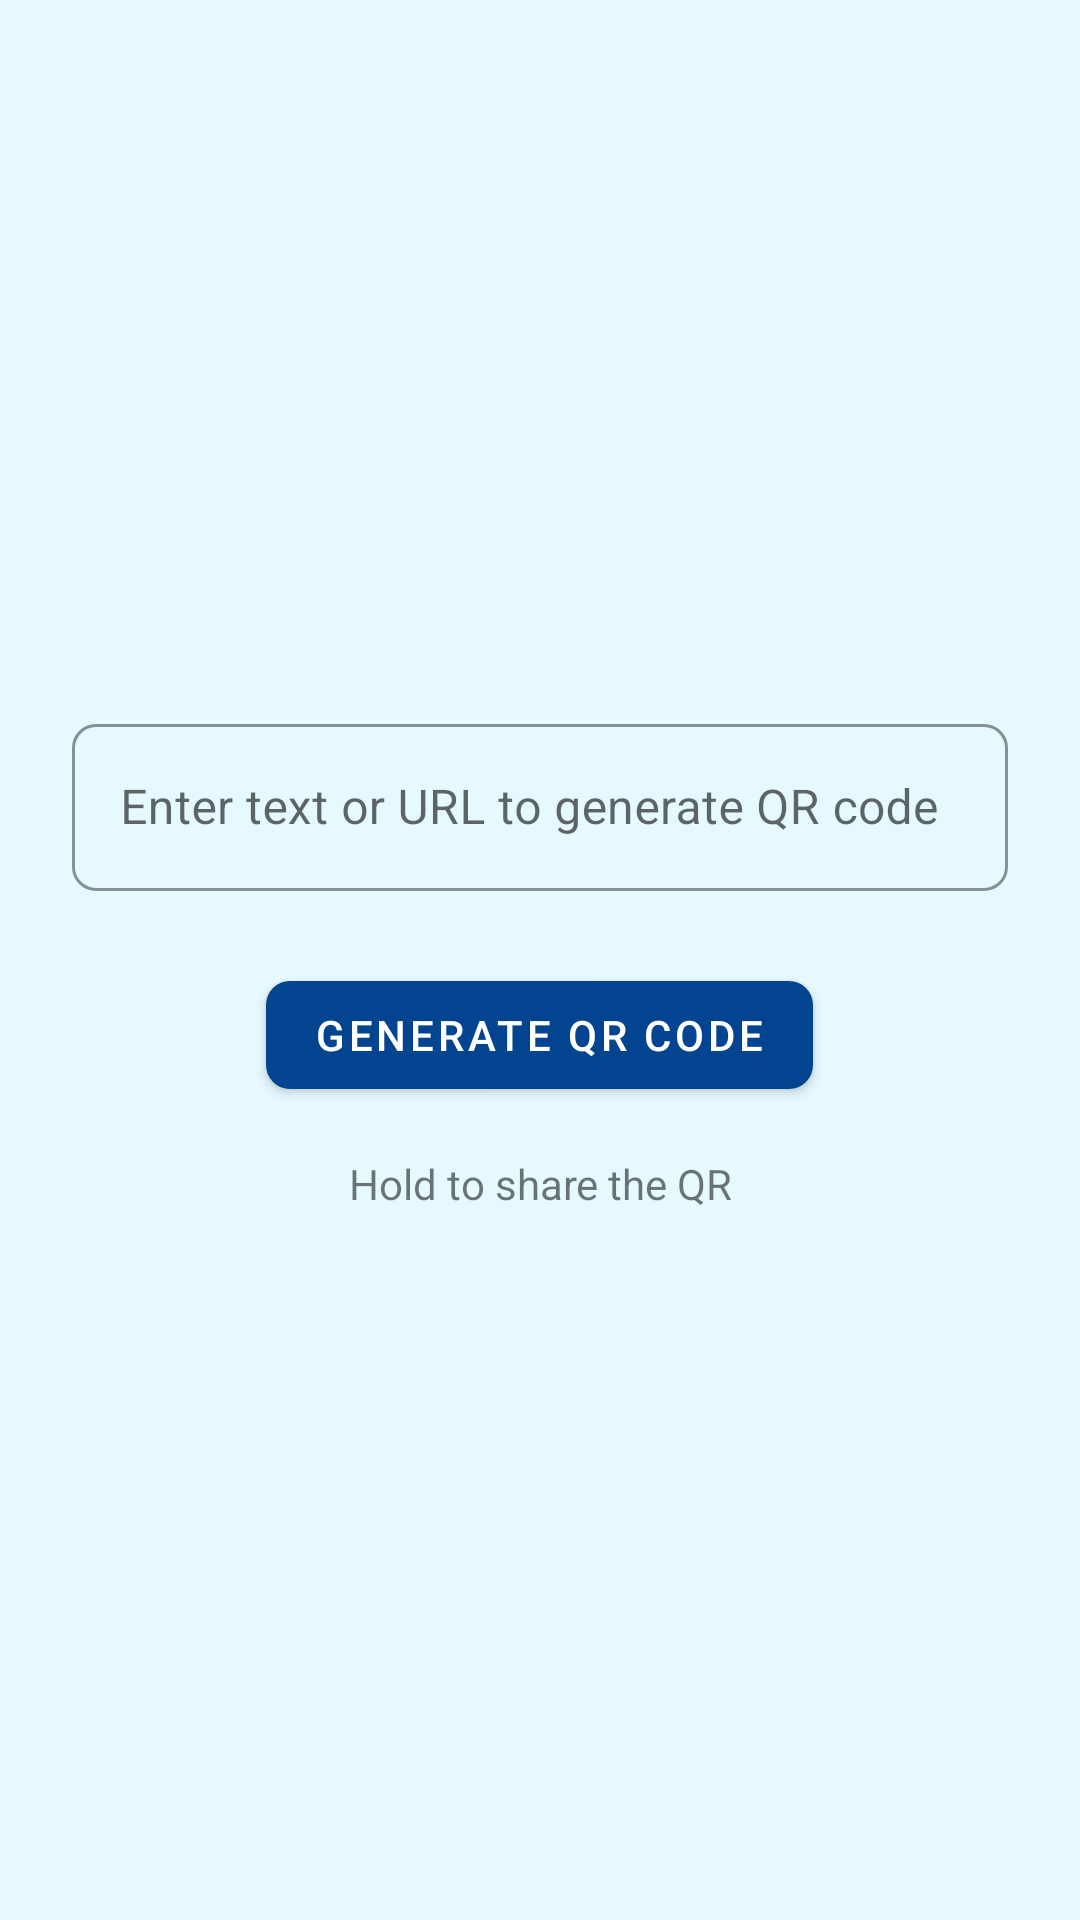

The Android layout XML behind this screen, and the referenced resources:
<!-- AndroidManifest.xml: application theme Base.Theme.QRScanner -->
<!-- res/layout/fragment_generate.xml -->
<?xml version="1.0" encoding="utf-8"?>
<ScrollView xmlns:android="http://schemas.android.com/apk/res/android"
    xmlns:app="http://schemas.android.com/apk/res-auto"
    android:layout_width="match_parent"
    android:layout_height="match_parent"
    android:fillViewport="true">

    <LinearLayout
        android:layout_width="match_parent"
        android:layout_height="wrap_content"
        android:gravity="center"
        android:orientation="vertical"
        android:padding="24dp">

        <com.google.android.material.textfield.TextInputLayout
            android:id="@+id/text_input_layout"
            style="@style/Widget.MaterialComponents.TextInputLayout.OutlinedBox"
            android:layout_width="match_parent"
            android:layout_height="wrap_content"
            android:hint="Enter text or URL to generate QR code"
            app:boxCornerRadiusBottomEnd="8dp"
            app:boxCornerRadiusBottomStart="8dp"
            app:boxCornerRadiusTopEnd="8dp"
            app:boxCornerRadiusTopStart="8dp"
            app:boxStrokeColor="?attr/colorPrimary">

            <com.google.android.material.textfield.TextInputEditText
                android:id="@+id/edit_text_input"
                android:layout_width="match_parent"
                android:layout_height="wrap_content"
                android:inputType="textUri"/>
        </com.google.android.material.textfield.TextInputLayout>

        <com.google.android.material.button.MaterialButton
            android:id="@+id/button_generate"
            android:layout_width="wrap_content"
            android:layout_height="wrap_content"
            android:layout_marginTop="24dp"
            android:text="Generate QR Code"
            app:cornerRadius="8dp" />

        <com.google.android.material.card.MaterialCardView
            android:layout_width="match_parent"
            android:layout_height="wrap_content"
            app:cardCornerRadius="8dp"
            app:cardElevation="4dp">

            <ImageView
                android:id="@+id/image_view_qr_code"
                android:layout_width="match_parent"
                android:layout_height="wrap_content"
                android:adjustViewBounds="true"
                android:visibility="gone"
                android:padding="16dp" />
        </com.google.android.material.card.MaterialCardView>

        <com.google.android.material.textview.MaterialTextView
            android:id="@+id/textView"
            android:layout_width="wrap_content"
            android:layout_height="wrap_content"
            android:layout_marginTop="16dp"
            android:text="Hold to share the QR"
            android:textAlignment="center" />
    </LinearLayout>
</ScrollView>
<!-- resources referenced by this layout -->
<resources>
  <style name="Base.Theme.QRScanner" parent="Theme.MaterialComponents.DayNight.DarkActionBar">
          
          <item name="colorPrimary">@color/colorPrimary</item>
          <item name="colorPrimaryDark">@color/colorPrimaryDark</item>
          <item name="colorAccent">@color/colorAccent</item>
          <item name="buttonStyle">@style/CustomButtonStyle</item>
          <item name="android:windowBackground">@color/colorBackground</item>
      </style>
  <color name="colorPrimary">#02448F</color>
  <color name="colorPrimaryDark">#033368</color>
  <color name="colorAccent">#00B8FA</color>
  <style name="CustomButtonStyle" parent="Widget.MaterialComponents.Button">
          <item name="android:background">@drawable/custom_button_background</item>
          <item name="android:textColor">@color/button_text_color</item>
          <item name="android:padding">12dp</item>
          <item name="android:textAllCaps">false</item>
          <item name="android:elevation">4dp</item>
      </style>
  <color name="colorBackground">#E5F9FF</color>
  <!-- drawable custom_button_background (drawable) -->
  <?xml version="1.0" encoding="utf-8"?>
  <selector xmlns:android="http://schemas.android.com/apk/res/android">
      <item android:state_pressed="true">
          <shape android:shape="rectangle">
              <solid android:color="@color/button_pressed_color"/>
              <corners android:radius="8dp"/>
          </shape>
      </item>
      <item>
          <shape android:shape="rectangle">
              <solid android:color="@color/button_normal_color"/>
              <corners android:radius="8dp"/>
          </shape>
      </item>
  </selector>
  <color name="button_text_color">#FFFFFF</color>
  <color name="button_pressed_color">@color/colorPrimary</color>
  <color name="button_normal_color">@color/colorAccent</color>
</resources>
